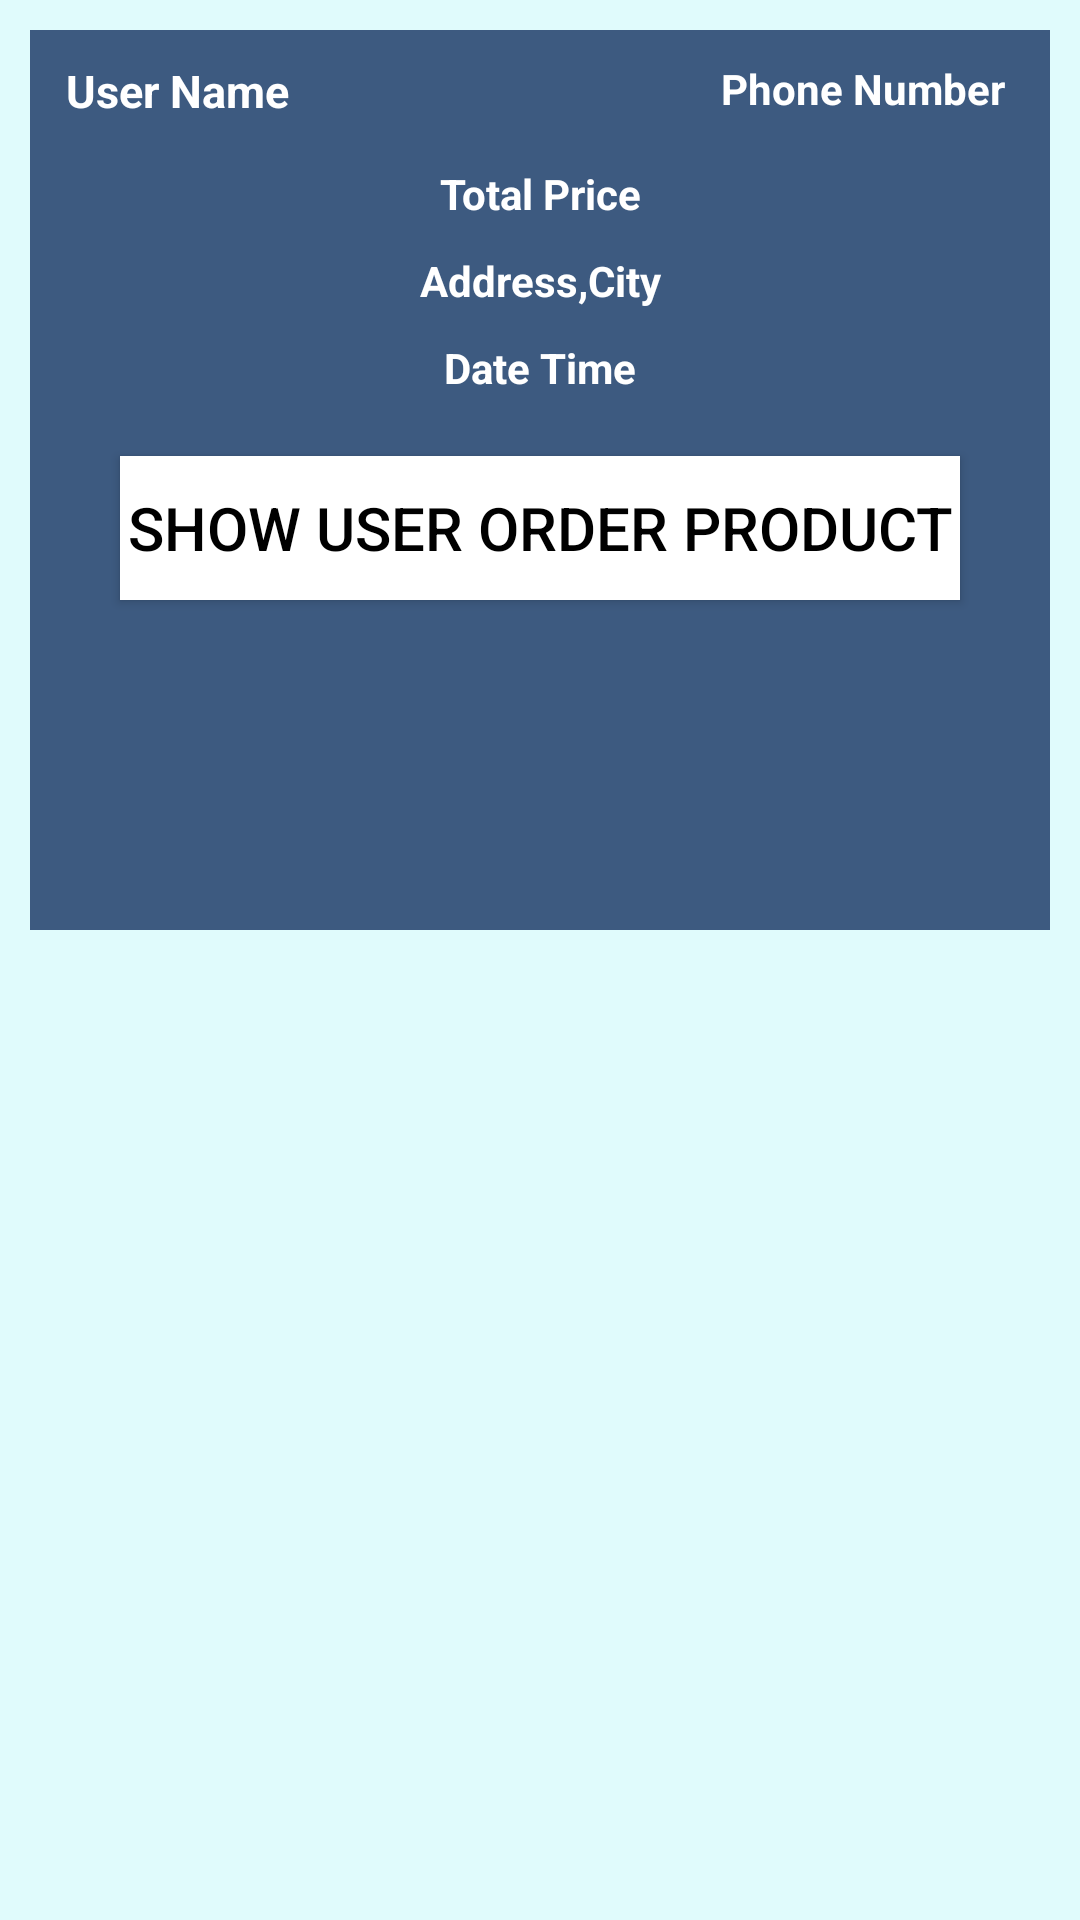

The Android layout XML behind this screen, and the referenced resources:
<!-- AndroidManifest.xml: application theme Theme.Ekart -->
<!-- res/layout/orders_layout.xml -->
<?xml version="1.0" encoding="utf-8"?>
<RelativeLayout
    xmlns:android="http://schemas.android.com/apk/res/android"
    android:layout_width="match_parent"
    android:layout_height="wrap_content"
    android:background = "#e0fbfc">

    <RelativeLayout
        android:layout_width="match_parent"
        android:layout_height="300dp"
        android:layout_marginStart="10dp"
        android:layout_marginTop="10dp"
        android:layout_marginEnd="10dp"
        android:layout_marginBottom="10dp"
        android:background="@color/colorPrimaryDark"
        android:padding="10dp">

        <TextView
            android:id="@+id/order_user_name"
            android:layout_width="160dp"
            android:layout_height="wrap_content"
            android:layout_marginLeft="2dp"
            android:text="User Name"
            android:textColor="@android:color/white"
            android:textSize="15dp"
            android:textStyle="bold" />

        <TextView
            android:id="@+id/order_phone_number"
            android:layout_width="160dp"
            android:layout_height="wrap_content"
            android:layout_alignParentEnd="true"
            android:layout_marginLeft="5dp"
            android:layout_marginRight="5dp"
            android:text="Phone Number"
            android:textAlignment="viewEnd"
            android:textColor="@android:color/white"
            android:textStyle="bold" />

        <TextView
            android:id="@+id/order_total_price"
            android:layout_width="match_parent"
            android:layout_height="wrap_content"
            android:layout_below="@+id/cart_product_quantity"
            android:layout_marginTop="35dp"
            android:gravity="center"
            android:text="Total Price"
            android:textColor="@android:color/white"
            android:textStyle="bold" />

        <TextView
            android:id="@+id/order_address_city"
            android:layout_width="match_parent"
            android:layout_height="wrap_content"
            android:layout_below="@+id/order_total_price"
            android:layout_marginTop="10dp"
            android:gravity="center"
            android:text="Address,City"
            android:textColor="@android:color/white"
            android:textStyle="bold" />

        <TextView
            android:id="@+id/order_date_time"
            android:layout_width="match_parent"
            android:layout_height="wrap_content"
            android:layout_below="@+id/order_address_city"
            android:layout_marginTop="10dp"
            android:gravity="center"
            android:text="Date Time"
            android:textColor="@android:color/white"
            android:textStyle="bold" />

        <Button
            android:id="@+id/show_all_product_btn"
            android:layout_width="match_parent"
            android:layout_height="wrap_content"
            android:layout_below="@+id/order_date_time"
            android:layout_marginLeft="20dp"
            android:layout_marginTop="20dp"
            android:layout_marginRight="20dp"
            android:background="@android:color/white"
            android:text="Show User Order Product"
            android:textColor="@color/black"
            android:textSize="20dp"


            />

    </RelativeLayout>

</RelativeLayout>
<!-- resources referenced by this layout -->
<resources>
  <color name="black">#000</color>
  <color name="colorPrimaryDark">#3D5A80</color>
  <style name="Theme.Ekart" parent="Theme.AppCompat.DayNight.NoActionBar">
          
          <item name="colorAccent">@color/colorAccent</item>
          <item name="colorPrimary">@color/colorPrimary</item>
          <item name="colorPrimaryDark">@color/colorPrimaryDark</item>
          
          <item name="colorSecondary">@color/colorSecondary</item>
          <item name="colorSecondaryVariant">@color/colorSecondaryVariant</item>
          <item name="colorOnSecondary">@color/colorOnSecondary</item>
  
          
          <item name="android:statusBarColor" tools:targetApi="l">?attr/colorPrimaryVariant</item>
          
      </style>
  <color name="colorAccent">#FFBB86FC</color>
  <color name="colorPrimary">#FF6200EE</color>
  <color name="colorSecondary">#FF03DAC5</color>
  <color name="colorSecondaryVariant">#FF018786</color>
  <color name="colorOnSecondary">#FF000000</color>
</resources>
